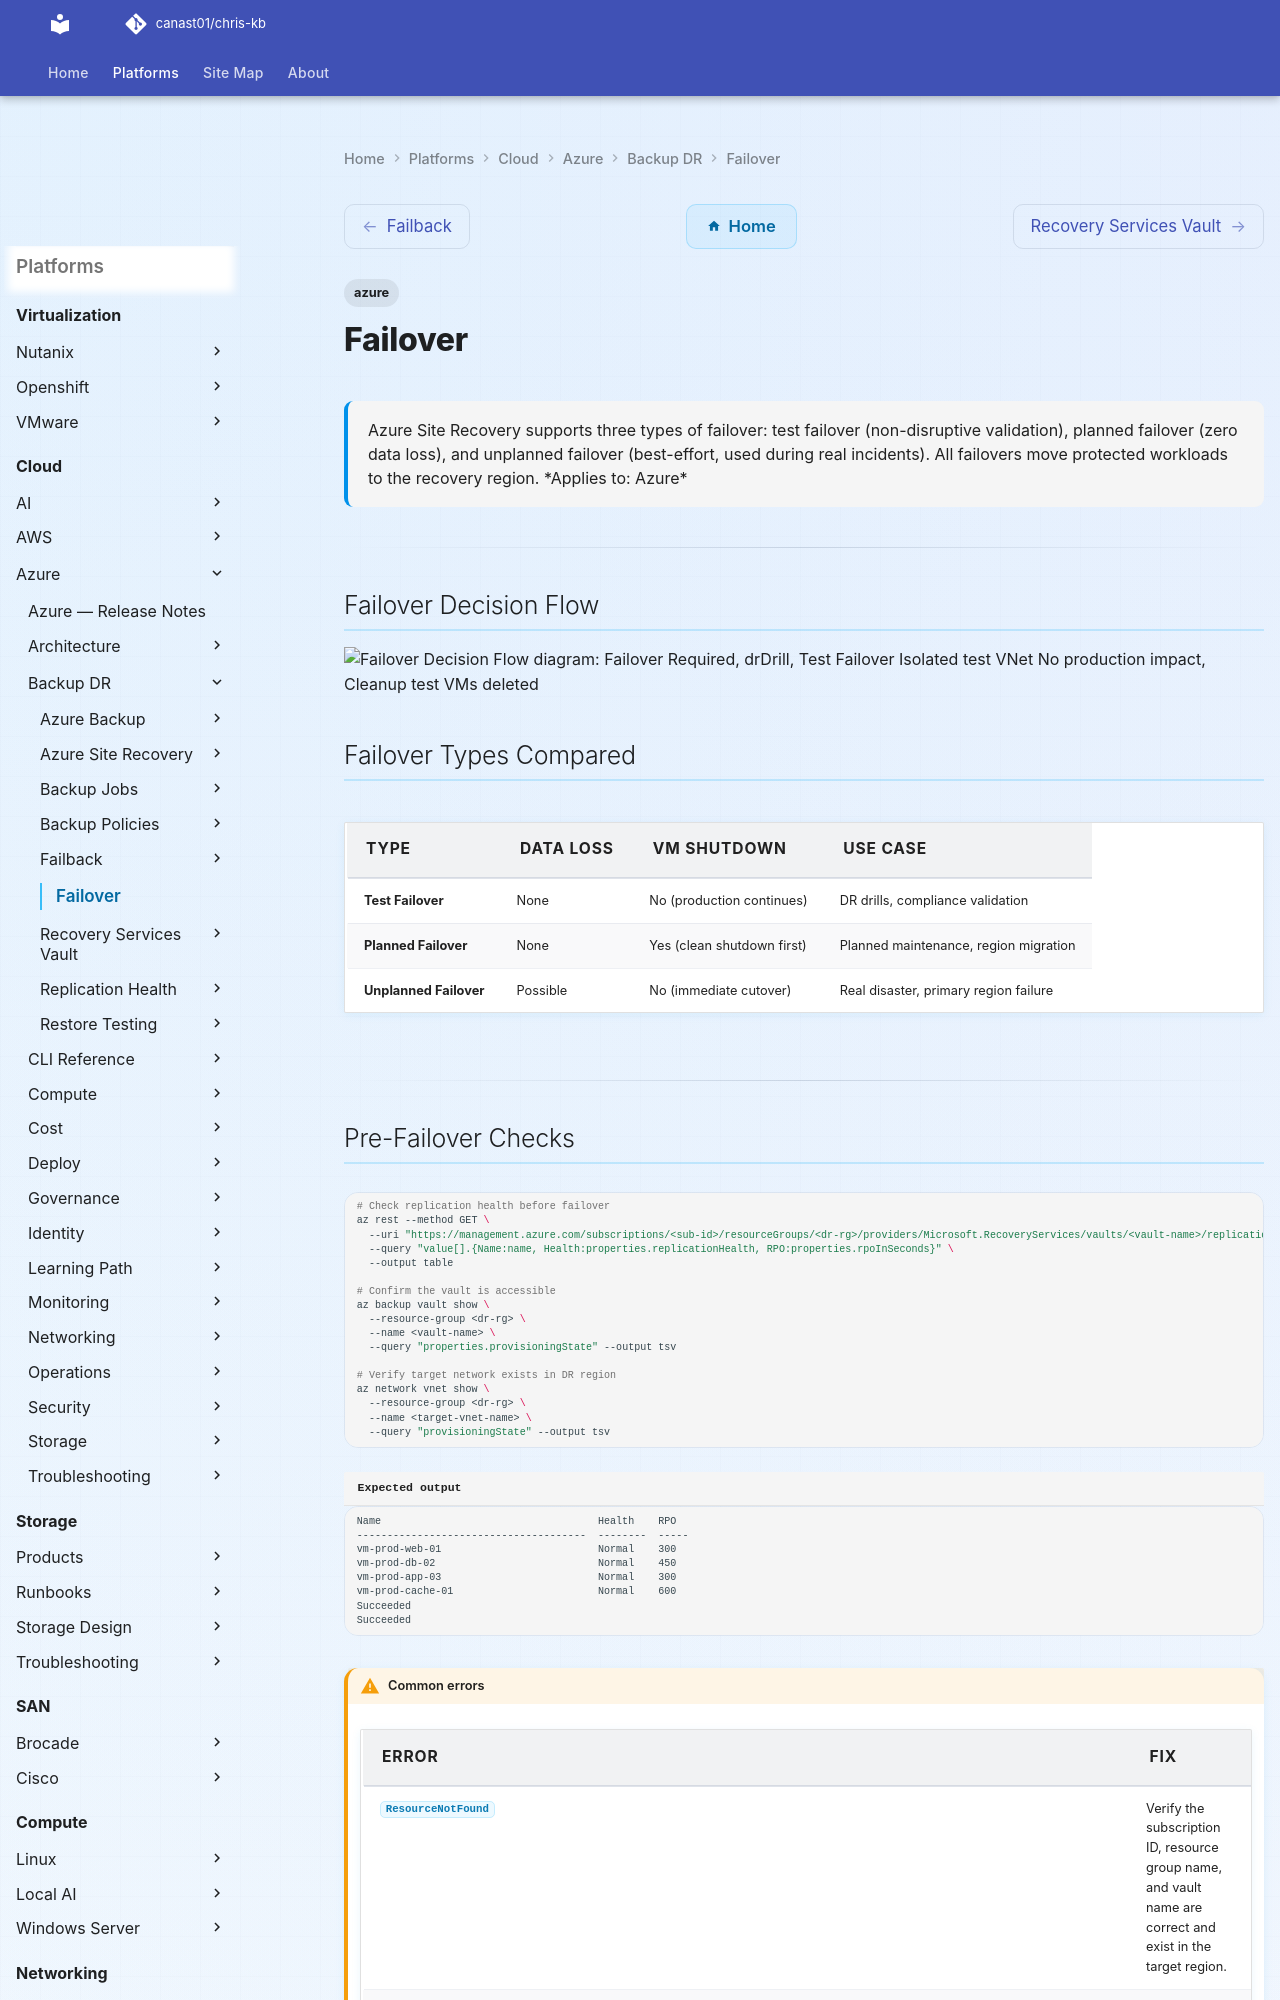

repository: canast01/chris-kb · page: cloud/azure/backup-dr/failover/index.html · generator: mkdocs

---
tags:
  - azure
description: "Azure Site Recovery supports three types of failover: test failover (non-disruptive validation), planned failover (zero data loss), and unplanned failover..."
---
# Failover

<div class="kb-summary">
Azure Site Recovery supports three types of failover: test failover (non-disruptive validation), planned failover (zero data loss), and unplanned failover (best-effort, used during real incidents). All failovers move protected workloads to the recovery region.

*Applies to: Azure*
</div>

---

## Failover Decision Flow

```d2
direction: right

failoverNeeded: "Failover Required" {shape: rectangle}
drDrill: "drDrill" {shape: rectangle}
testFailover: "Test Failover\nIsolated test VNet\nNo production impact" {shape: rectangle}
cleanup: "Cleanup\ntest VMs deleted" {shape: rectangle}
plannedFailover: "Planned Failover\nClean VM shutdown\nZero RPO" {shape: rectangle}
drVMRunning: "DR VM Running\nin Recovery Region" {shape: rectangle}
commit: "Commit Failover\ncut primary VM" {shape: rectangle}
unplannedFailover: "Unplanned Failover\nImmediate cutover\nPossible data loss" {shape: rectangle}
planned: "planned" {shape: rectangle}

failoverNeeded -> drDrill
testFailover -> cleanup
plannedFailover -> drVMRunning
drVMRunning -> commit
unplannedFailover -> drVMRunning
```

## Failover Types Compared

| Type | Data Loss | VM Shutdown | Use Case |
|---|---|---|---|
| Test Failover | None | No (production continues) | DR drills, compliance validation |
| Planned Failover | None | Yes (clean shutdown first) | Planned maintenance, region migration |
| Unplanned Failover | Possible | No (immediate cutover) | Real disaster, primary region failure |

---
